Photos from the image-classification dataset "images" in the GitHub repository jrheiner/cas-studienarbeit-appendix. Its 2 classes are: fire, no fire.

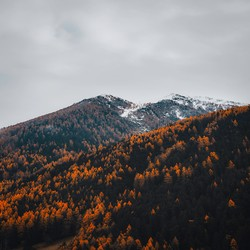
Label: no fire

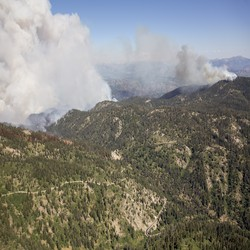
Label: fire

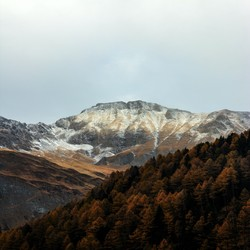
Label: no fire

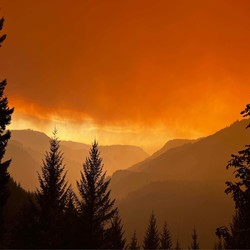
Label: fire

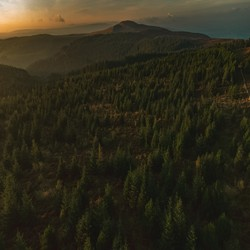
Label: no fire

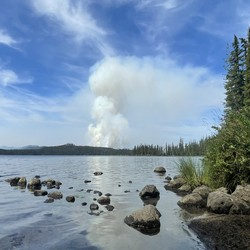
Label: fire
